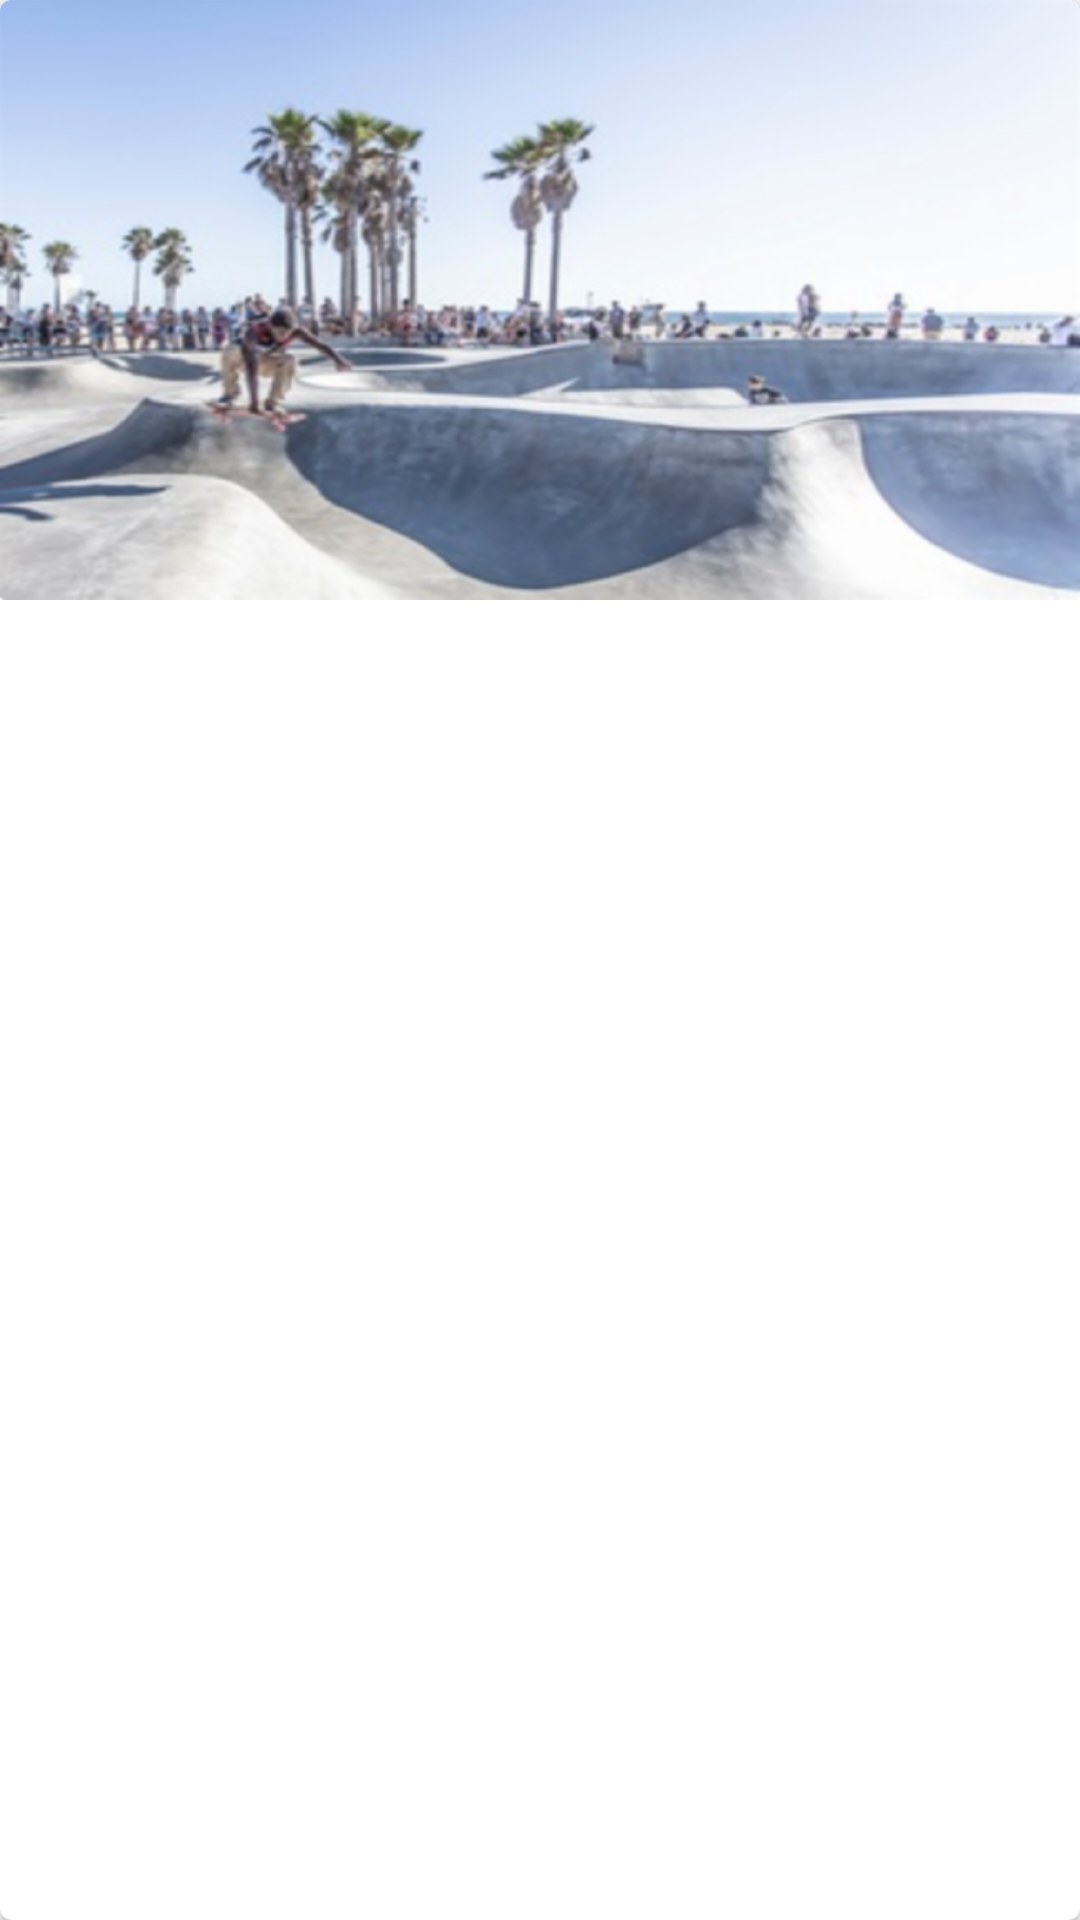

The Android layout XML behind this screen, and the referenced resources:
<!-- AndroidManifest.xml: application theme AppTheme -->
<!-- res/layout/cardview_picture.xml -->
<?xml version="1.0" encoding="utf-8"?>
<android.support.v7.widget.CardView
    xmlns:android="http://schemas.android.com/apk/res/android"
    xmlns:cardview="http://schemas.android.com/apk/res-auto"
    android:id="@+id/prictureCard"
    android:layout_width="match_parent"
    android:layout_height="@dimen/height_cardview"
    cardview:cardCornerRadius="@dimen/cornerradius_cardview"
    >

    <FrameLayout
        android:layout_width="match_parent"
        android:layout_height="match_parent"
        >

        <ImageView
            android:layout_width="match_parent"
            android:layout_height="@dimen/height_cardview"
            android:background="@drawable/image"
            android:scaleType="centerCrop"
            />
        <LinearLayout
            android:layout_width="match_parent"
            android:layout_height="wrap_content"
            android:orientation="vertical"
            android:layout_gravity="bottom"
            android:padding="@dimen/activity_vertical_magin"
            >

        </LinearLayout>

    </FrameLayout>
    
    <FrameLayout
        android:layout_width="match_parent"
        android:layout_height="match_parent"
        >

        <ImageView
            android:layout_width="match_parent"
            android:layout_height="@dimen/height_cardview"
            android:background="@drawable/image"
            android:scaleType="centerCrop"
            />
        <LinearLayout
            android:layout_width="match_parent"
            android:layout_height="wrap_content"
            android:orientation="vertical"
            android:layout_gravity="bottom"
            android:padding="@dimen/activity_vertical_magin"
            >

        </LinearLayout>

    </FrameLayout>

</android.support.v7.widget.CardView>
<!-- resources referenced by this layout -->
<resources>
  <dimen name="activity_vertical_magin">16dp</dimen>
  <dimen name="cornerradius_cardview">4dp</dimen>
  <dimen name="height_cardview">200dp</dimen>
  <!-- drawable image: png bitmap (drawable-hdpi, 164911 bytes) -->
  <style name="AppTheme" parent="Theme.AppCompat.Light.NoActionBar">
          
          <item name="colorPrimary">@color/colorPrimary</item>
          <item name="colorPrimaryDark">@color/colorPrimaryDark</item>
          <item name="colorAccent">@color/colorAccent</item>
      </style>
  <color name="colorPrimary">#673AB7</color>
  <color name="colorPrimaryDark">#512DA8</color>
  <color name="colorAccent">#FF4081</color>
</resources>
